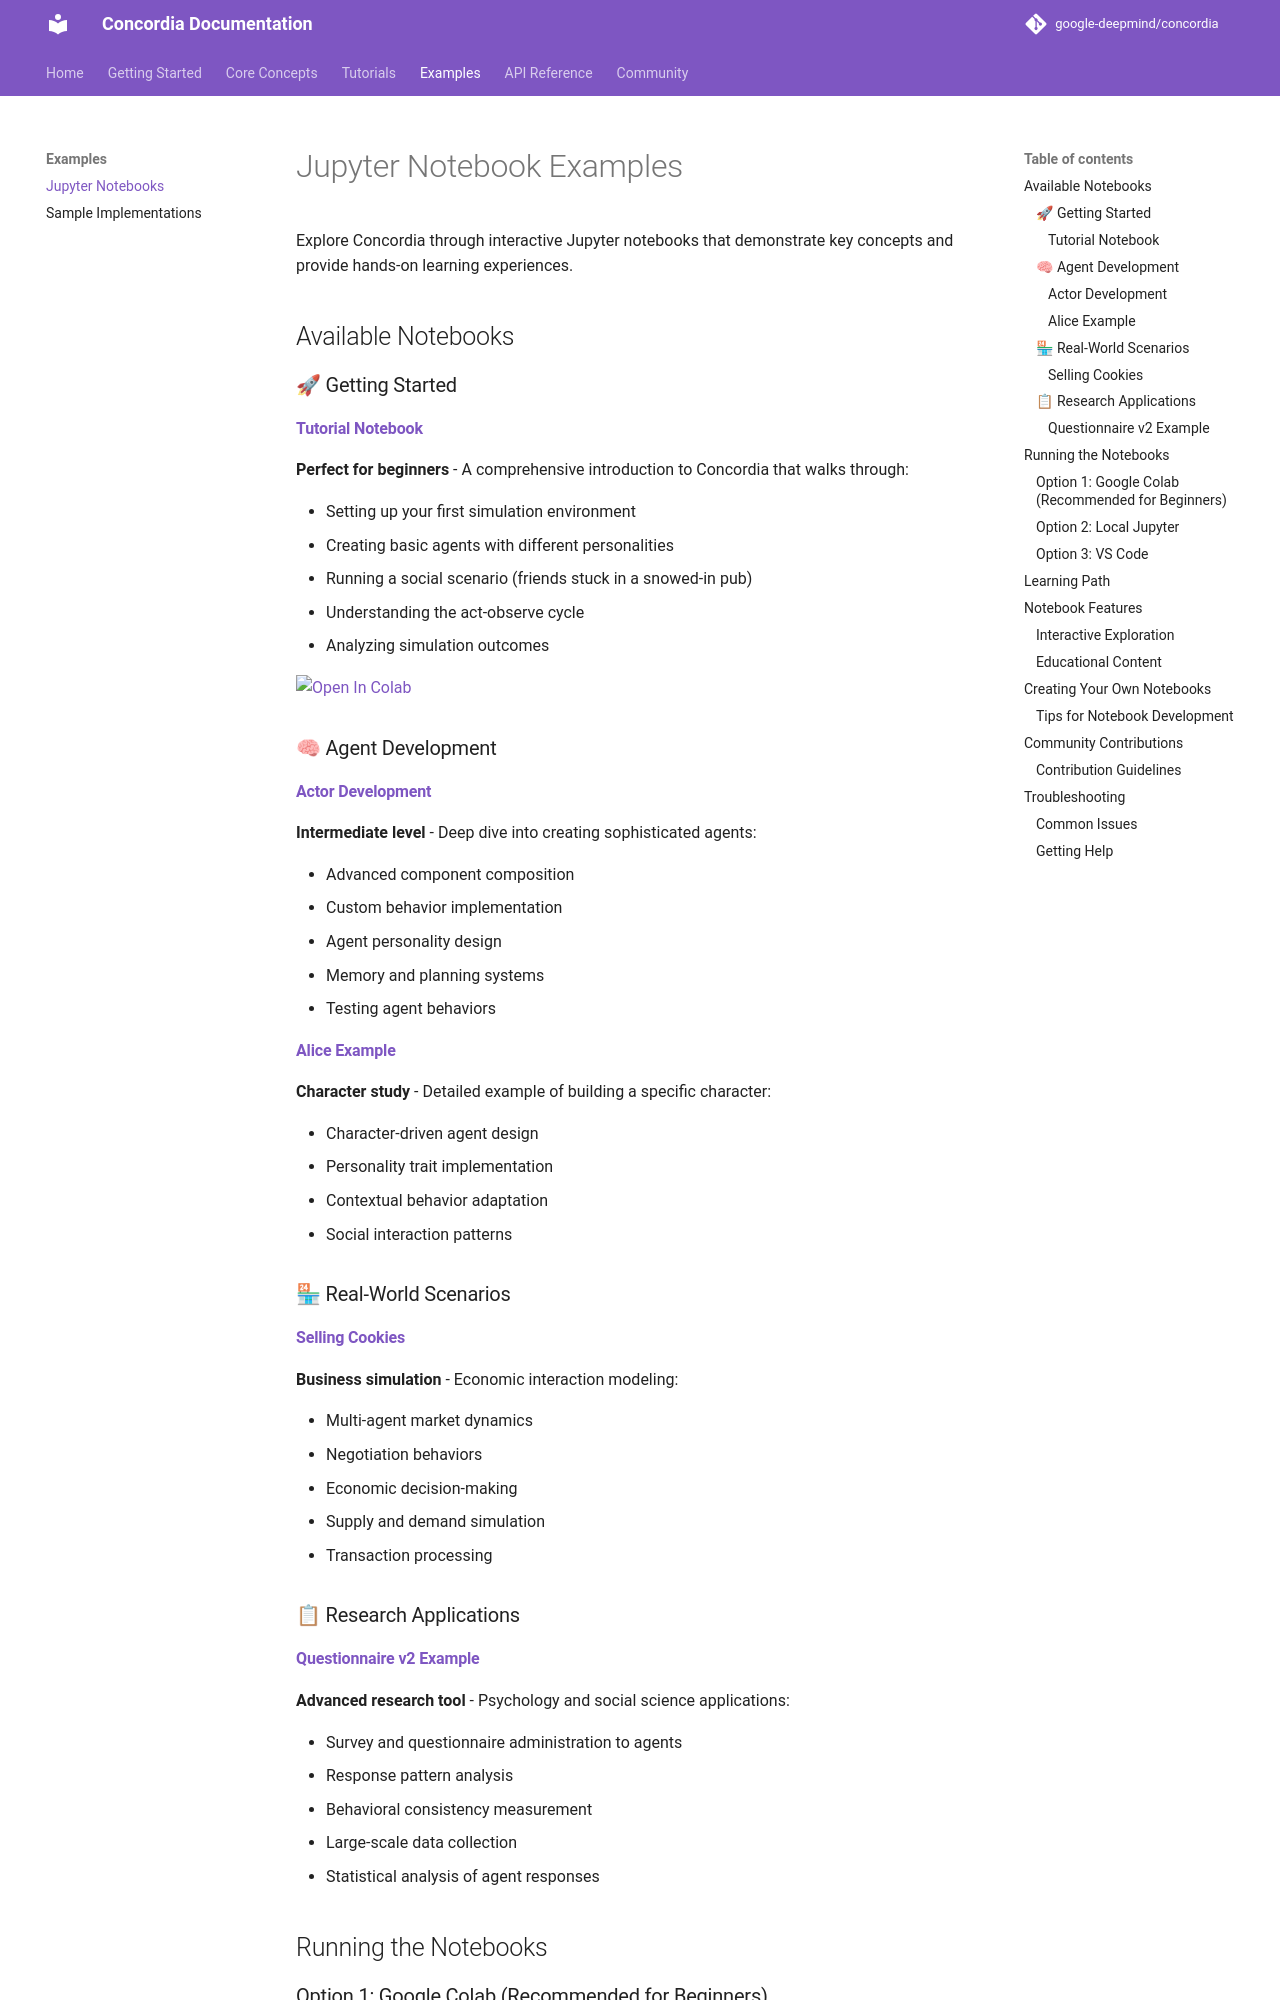

repository: tesims/cooperativeai-agent-architecture · page: examples/notebooks/index.html · generator: mkdocs

# Jupyter Notebook Examples

Explore Concordia through interactive Jupyter notebooks that demonstrate key concepts and provide hands-on learning experiences.

## Available Notebooks

### 🚀 Getting Started

#### [Tutorial Notebook](../../examples/tutorial.ipynb)
**Perfect for beginners** - A comprehensive introduction to Concordia that walks through:

- Setting up your first simulation environment
- Creating basic agents with different personalities
- Running a social scenario (friends stuck in a snowed-in pub)
- Understanding the act-observe cycle
- Analyzing simulation outcomes

[![Open In Colab](https://colab.research.google.com/assets/colab-badge.svg)](https://colab.sandbox.google.com/github/google-deepmind/concordia/blob/main/examples/tutorial.ipynb)

### 🧠 Agent Development

#### [Actor Development](../../examples/actor_development.ipynb)
**Intermediate level** - Deep dive into creating sophisticated agents:

- Advanced component composition
- Custom behavior implementation
- Agent personality design
- Memory and planning systems
- Testing agent behaviors

#### [Alice Example](../../examples/alice.ipynb)
**Character study** - Detailed example of building a specific character:

- Character-driven agent design
- Personality trait implementation
- Contextual behavior adaptation
- Social interaction patterns

### 🏪 Real-World Scenarios

#### [Selling Cookies](../../examples/selling_cookies.ipynb)
**Business simulation** - Economic interaction modeling:

- Multi-agent market dynamics
- Negotiation behaviors
- Economic decision-making
- Supply and demand simulation
- Transaction processing

### 📋 Research Applications

#### [Questionnaire v2 Example](../../examples/questionnaire_v2_example.ipynb)
**Advanced research tool** - Psychology and social science applications:

- Survey and questionnaire administration to agents
- Response pattern analysis
- Behavioral consistency measurement
- Large-scale data collection
- Statistical analysis of agent responses

## Running the Notebooks

### Option 1: Google Colab (Recommended for Beginners)

Click the "Open in Colab" button on any notebook to run it in your browser with no setup required.
